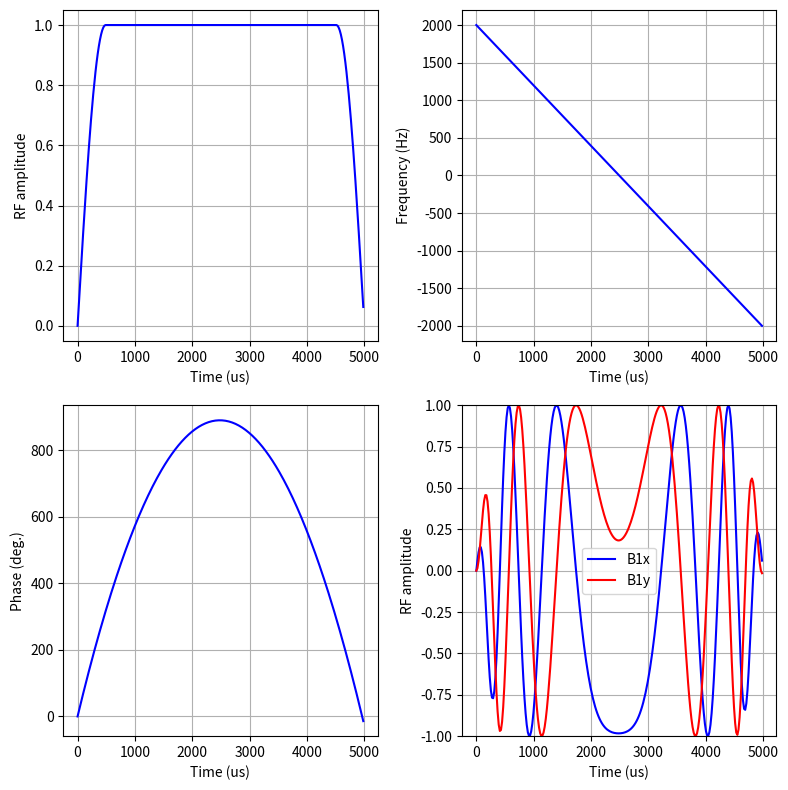

Here is the Python script that generated this plot:
#!/usr/bin/env python3
# Copyright: Rudraksha Dutta Majumdar, 2021
"""
Author: R.D Majumdar
Date: 2021Dec17
Brief: Functions to generate frequency swept CHIRP pulses
"""
import os
import json
import numpy as np
import matplotlib.pyplot as plt

PULSE_LENGTH = 5000 #us
NR_OF_POINTS = 256
PULSE_FUNCTION = "HSn"  # "HSn" OR "tanh/tan"
SMOOTHING_PC = 10 # % smoothing of the edges
SWEEP_BW = 4000
SWEEP_DIRECTION = "descend" # descend, ascend
FREQ_OFFSET = 0
INIT_PHASE = 0

SAVE_PULSE = True
BASE_PATH = "C:/Users/RudrakshaMajumdar/Documents/GitHub/rf-bloch-simulator/saved_rf_pulses"
NAME_PULSE = "chirp_down_5ms_4kHz"


def chirp_rf(
        pulse_length = PULSE_LENGTH,
        shape_pts = NR_OF_POINTS,
        smoothing_pc = SMOOTHING_PC,
        sweep_bw=SWEEP_BW,
        sweep_dir = SWEEP_DIRECTION,
        freq_offset=FREQ_OFFSET,
        init_ph=INIT_PHASE
    ):
    """
    Function to generate a Chirp pulse with a linear frequency sweep,
    given the following parameters:
        pulse_length = duration of RF pulse in us
        shape_pts = No. of points to use for the shape
        smoothing_pc = Percent of total points to smooth
            at the start and the end
        sweep_bw = frequency sweep bandwidth in Hz
        sweep_dir = Sweep direction, "ascend"/"descend"
        freq_offset = Offset frequency of the pulse in Hz
        init_ph = Initial phase of the pulse
    
    """

    # Time resolution
    time_res = pulse_length/(shape_pts)
    # Actual time axis
    time = np.arange(0, pulse_length, time_res)

    # Define apparent time, from -1 to +1
    # t_vec = np.linspace(-1, 1, shape_pts)

    # Define the linear chirp 
    rf = np.linspace(1, 1,shape_pts)

    # Apply smoothing to the ends of the chirp
    pts_to_smooth = np.trunc(shape_pts * (smoothing_pc/100))
    
    for idx in range (shape_pts):
        
        if idx < pts_to_smooth:
            scale = np.sin((np.pi/2) * (idx/pts_to_smooth))
            rf[idx] = rf[idx] * scale
        
        if idx > shape_pts - pts_to_smooth:
            scale = np.sin((np.pi/2) * ((shape_pts - idx)/pts_to_smooth))
            rf[idx] = rf[idx] * scale

    # Frequency modulation
    if sweep_dir == "ascend":
        freq_mod = np.linspace(-sweep_bw/2, sweep_bw/2, shape_pts)
    elif sweep_dir == "descend":
        freq_mod = np.linspace(sweep_bw/2, -sweep_bw/2, shape_pts)

    # Phase modulation = time itegral of frequency
    phs_mod = abs(360 * np.cumsum(freq_mod * (time_res/1e6)))
    # Force the 1st pont in phs_mod to zero
    phs_mod = phs_mod - phs_mod[0]

    

    # Add frequency offset to freq_mod
    freq_mod = freq_mod + freq_offset

    # Add freq offset as a phase ramp to phase modulation
    phs_mod = phs_mod + 360 * freq_offset * (time/1e6)

    # Add initial phase offset
    phs_mod = phs_mod + init_ph

    return (rf, freq_mod, phs_mod, time)
if __name__ == "__main__":
    #Example plot
    rf, freq_mod, phs_mod, time = chirp_rf(pulse_length=5000, sweep_dir="descend")
    # Convert degrees to radians for complex plot
    phs_mod_rad = np.deg2rad(phs_mod)
    rf_cos_mod = rf * np.cos(phs_mod_rad)
    rf_sin_mod = rf * np.sin(phs_mod_rad)


    # Plot the shape
    fig = plt.figure(figsize=[8,8])
    plt_rfamp = fig.add_subplot(221)
    plt_freq_mod = fig.add_subplot(222)
    plt_phs_mod = fig.add_subplot(223)
    plt_complex = fig.add_subplot(224)

    plt_rfamp.plot(time, rf, 'b')
    plt_rfamp.set_ylabel("RF amplitude")
    plt_rfamp.set_xlabel("Time (us)")


    plt_freq_mod.plot(time, freq_mod, 'b')
    plt_freq_mod.set_ylabel("Frequency (Hz)")
    plt_freq_mod.set_xlabel("Time (us)")


    plt_phs_mod.plot(time, phs_mod, 'b')
    plt_phs_mod.set_ylabel("Phase (deg.)")
    plt_phs_mod.set_xlabel("Time (us)")

    plt_complex.plot(time, rf_cos_mod, 'b', label = "B1x")
    plt_complex.plot(time, rf_sin_mod, 'r', label = "B1y")
    plt_complex.set_ylabel("RF amplitude")
    plt_complex.set_xlabel("Time (us)")
    plt_complex.set_ylim(-1,1)
    plt_complex.legend()

    plt_rfamp.grid()
    plt_freq_mod.grid()
    plt_phs_mod.grid()
    plt_complex.grid()

    plt.tight_layout()
    plt.show()

    # Option to save the shape file
    if SAVE_PULSE is True:
        SAVE_PATH = os.path.join(BASE_PATH, NAME_PULSE)
        os.makedirs(SAVE_PATH, exist_ok=True)                

        # save the shape file
        file_name = os.path.join(SAVE_PATH, "rf_pulse_file")
        np.savez(file_name, rf, phs_mod, freq_mod, rf_cos_mod, rf_sin_mod, time)

        # save the pulse parameters
        _global_dict = globals()
        _glob_names = list(_global_dict.keys())
        global_vars = {}

        for name in _glob_names:
            if not name.startswith("_") and isinstance(
                _global_dict[name], (str, bool, float, int, list, dict)
            ):
                global_vars[name] = _global_dict[name]
        
        params_file_name = os.path.join(SAVE_PATH, "rf_pulse_parameters.json")
        with open(params_file_name, "w+") as param_file:
            json.dump(global_vars, param_file, indent=4)
